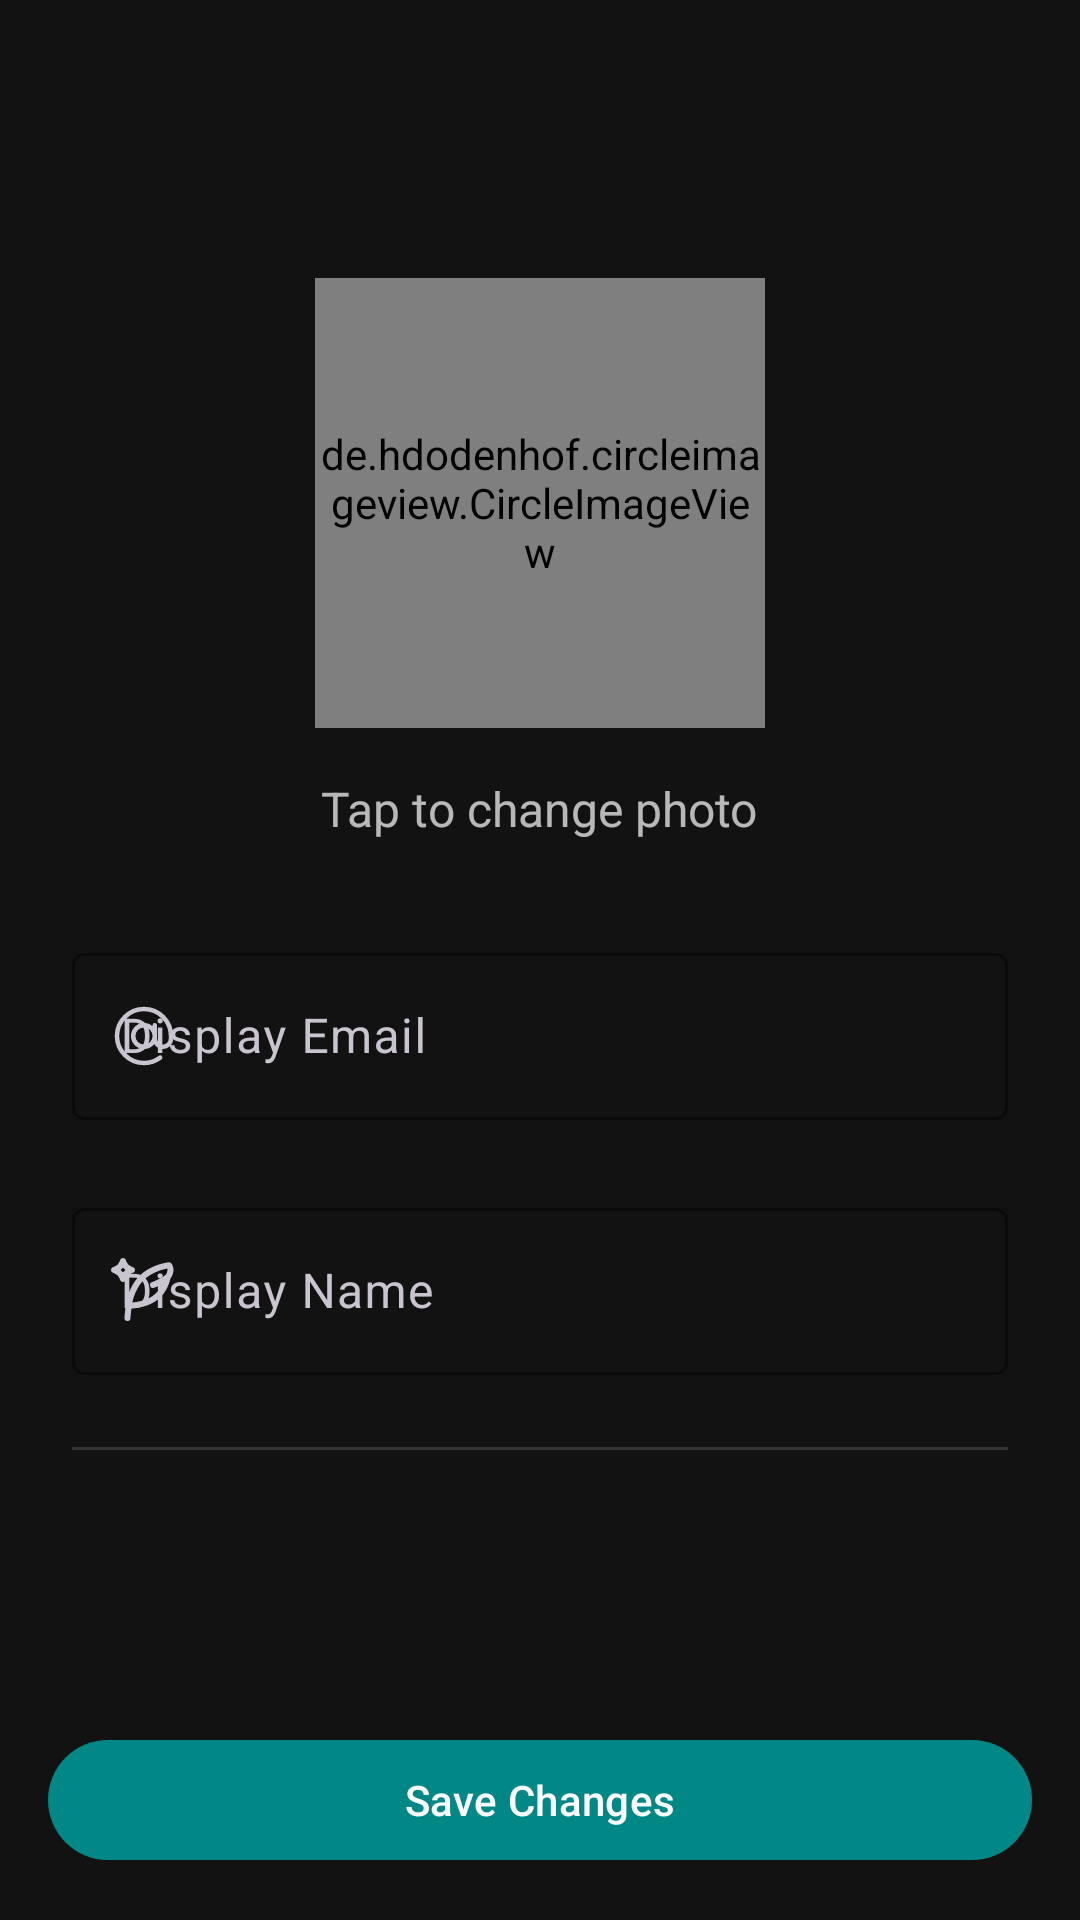

Here is an Android app screen rendered from its layout file. Give the layout XML and the strings, colors and styles it references.
<!-- AndroidManifest.xml: application theme Theme.Chatzam -->
<!-- res/layout/fragment_user_profile.xml -->
<?xml version="1.0" encoding="utf-8"?>
<androidx.constraintlayout.widget.ConstraintLayout xmlns:android="http://schemas.android.com/apk/res/android"
    xmlns:app="http://schemas.android.com/apk/res-auto"
    xmlns:tools="http://schemas.android.com/tools"
    android:layout_width="match_parent"
    android:layout_height="match_parent"
    android:background="@color/dark_background"
    tools:context=".ui.fragments.UserFragment">

    <LinearLayout
        android:layout_width="match_parent"
        android:layout_height="wrap_content"
        android:orientation="vertical"
        android:padding="24dp"
        app:layout_constraintTop_toTopOf="parent"
        app:layout_constraintBottom_toTopOf="@id/saveButton">

        <de.hdodenhof.circleimageview.CircleImageView
            android:id="@+id/profileImageView"
            android:layout_width="150dp"
            android:layout_height="150dp"
            android:layout_gravity="center_horizontal"
            android:layout_marginBottom="16dp"
            android:src="@drawable/ic_launcher_foreground"
            app:civ_border_color="?attr/colorPrimary"
            app:civ_border_width="3dp" />

        <TextView
            android:layout_width="wrap_content"
            android:layout_height="wrap_content"
            android:layout_gravity="center_horizontal"
            android:layout_marginBottom="32dp"
            android:text="@string/tap_to_change_photo"
            android:textColor="@color/text_color_secondary"
            android:textSize="16sp" />


        <com.google.android.material.textfield.TextInputLayout
            android:layout_width="match_parent"
            android:layout_height="wrap_content"
            android:layout_marginBottom="24dp"
            android:hint="@string/display_email"
            app:boxStrokeColor="?attr/colorPrimary"
            app:hintTextColor="@color/text_color_secondary"
            android:textColor="@color/text_color_secondary"
            app:startIconDrawable="@drawable/at_stroke_rounded">

            <com.google.android.material.textfield.TextInputEditText
                android:id="@+id/displayEmailEditText"
                android:layout_width="match_parent"
                android:layout_height="wrap_content"
                android:inputType="textPersonName"
                android:maxLength="50"
                android:focusable="false"
                android:clickable="false"/>

        </com.google.android.material.textfield.TextInputLayout>

        <com.google.android.material.textfield.TextInputLayout
            android:layout_width="match_parent"
            android:layout_height="wrap_content"
            android:layout_marginBottom="24dp"
            android:hint="@string/display_name"
            app:boxStrokeColor="?attr/colorPrimary"
            app:hintTextColor="?attr/colorPrimaryVariant"
            app:startIconDrawable="@drawable/quill_pen_ai_line">

            <com.google.android.material.textfield.TextInputEditText
                android:id="@+id/displayNameEditText"
                android:layout_width="match_parent"
                android:layout_height="wrap_content"
                android:inputType="textPersonName"
                android:maxLength="50" />

        </com.google.android.material.textfield.TextInputLayout>

        <View
            android:layout_width="match_parent"
            android:layout_height="1dp"
            android:background="@color/text_color_secondary"
            android:alpha="0.2" />

    </LinearLayout>

    <com.google.android.material.button.MaterialButton
        android:id="@+id/saveButton"
        android:layout_width="0dp"
        android:layout_height="wrap_content"
        android:layout_margin="16dp"
        android:text="@string/save_changes"
        style="@style/Widget.Material3.Button"
        app:layout_constraintBottom_toBottomOf="parent"
        app:layout_constraintEnd_toEndOf="parent"
        app:layout_constraintStart_toStartOf="parent" />

    <com.google.android.material.loadingindicator.LoadingIndicator
        android:id="@+id/loadingProgressBar"
        android:layout_width="wrap_content"
        android:layout_height="wrap_content"
        android:visibility="gone"
        app:layout_constraintBottom_toBottomOf="parent"
        app:layout_constraintEnd_toEndOf="parent"
        app:layout_constraintStart_toStartOf="parent"
        app:layout_constraintTop_toTopOf="parent" />

</androidx.constraintlayout.widget.ConstraintLayout>
<!-- resources referenced by this layout -->
<resources>
  <color name="dark_background">#FF121212</color>
  <color name="text_color_secondary">#B3FFFFFF</color>
  <!-- drawable at_stroke_rounded (drawable) -->
  <vector xmlns:android="http://schemas.android.com/apk/res/android"
      android:width="24dp"
      android:height="24dp"
      android:viewportWidth="24"
      android:viewportHeight="24">
    <path
        android:pathData="M15.6,8.4V12.9C15.6,14.392 16.809,15.6 18.3,15.6C19.791,15.6 21,14.392 21,12.9V12C21,7.029 16.971,3 12,3C7.029,3 3,7.029 3,12C3,16.971 7.029,21 12,21C14.026,21 15.896,20.33 17.401,19.2M15.6,12C15.6,13.989 13.988,15.6 12,15.6C10.012,15.6 8.4,13.989 8.4,12C8.4,10.012 10.012,8.4 12,8.4C13.988,8.4 15.6,10.012 15.6,12Z"
        android:strokeWidth="1.5"
        android:fillColor="#00000000"
        android:strokeColor="#FF09244B"
        android:strokeLineCap="round"/>
  </vector>
  <!-- drawable ic_launcher_foreground: vector/xml drawable (drawable, 2784 chars, omitted) -->
  <!-- drawable quill_pen_ai_line: vector/xml drawable (drawable, 2267 chars, omitted) -->
  <string name="display_email">Display Email</string>
  <string name="display_name">Display Name</string>
  <string name="save_changes">Save Changes</string>
  <string name="tap_to_change_photo">Tap to change photo</string>
  <style name="Theme.Chatzam" parent="Theme.Material3.Dark.NoActionBar">
          <item name="colorPrimary">@color/teal_700</item>
          <item name="colorPrimaryVariant">@color/teal_200</item>
          <item name="colorOnPrimary">@color/white</item>
          <item name="colorSecondary">@color/teal_200</item>
          <item name="colorSecondaryVariant">@color/teal_700</item>
          <item name="colorOnSecondary">@color/black</item>
          <item name="android:statusBarColor">?attr/colorPrimaryVariant</item>
          <item name="colorSurface">@color/dark_surface</item>
          <item name="colorOnSurface">@color/white</item>
          <item name="android:windowBackground">@color/dark_background</item>
          <item name="colorOnBackground">@color/white</item>
  
          <item name="android:textColorPrimary">@color/white</item>
  
          <item name="materialButtonStyle">@style/Widget.Chatzam.Button</item>
  
          <item name="colorControlNormal">@color/white</item>
          <item name="colorControlActivated">?attr/colorPrimary</item>
          <item name="colorControlHighlight">@color/teal_200</item>
      </style>
  <color name="teal_700">#FF018786</color>
  <color name="teal_200">#FF03DAC5</color>
  <color name="white">#FFFFFFFF</color>
  <color name="black">#FF000000</color>
  <color name="dark_surface">#FF1E1E1E</color>
  <style name="Widget.Chatzam.Button" parent="Widget.MaterialComponents.Button">
          <item name="backgroundTint">?attr/colorPrimary</item>
          <item name="android:textColor">?attr/colorOnPrimary</item>
      </style>
</resources>
